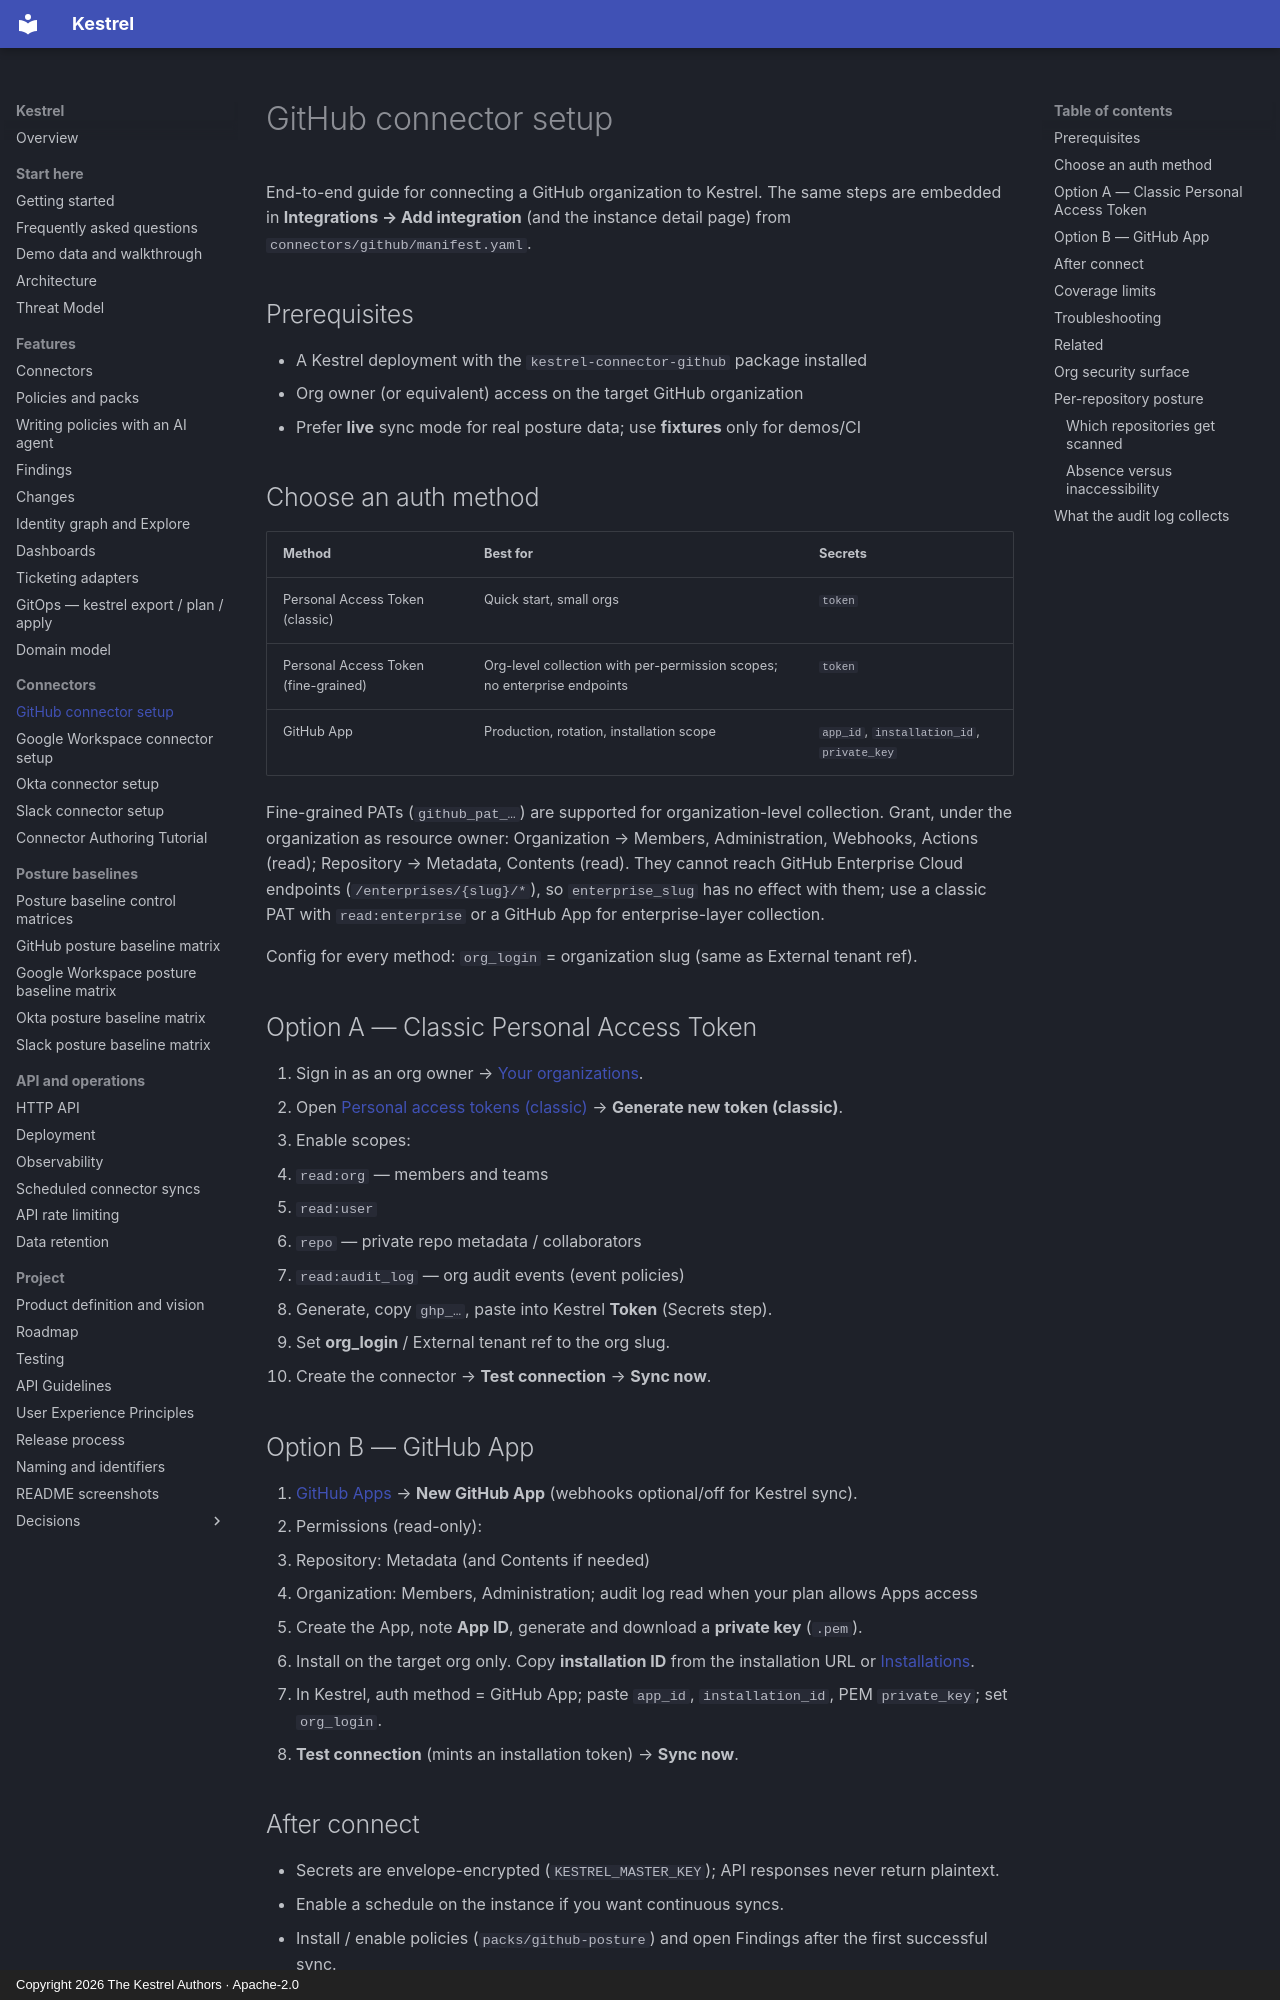

repository: kestrel-security/kestrel · page: connectors/github-setup/index.html · generator: mkdocs · copyright: Copyright 2026 The Kestrel Authors · Apache-2.0

# GitHub connector setup

End-to-end guide for connecting a GitHub organization to Kestrel. The same steps
are embedded in **Integrations → Add integration** (and the instance detail page)
from `connectors/github/manifest.yaml`.

## Prerequisites

- A Kestrel deployment with the `kestrel-connector-github` package installed
- Org owner (or equivalent) access on the target GitHub organization
- Prefer **live** sync mode for real posture data; use **fixtures** only for demos/CI

## Choose an auth method

| Method | Best for | Secrets |
|--------|----------|---------|
| Personal Access Token (classic) | Quick start, small orgs | `token` |
| Personal Access Token (fine-grained) | Org-level collection with per-permission scopes; no enterprise endpoints | `token` |
| GitHub App | Production, rotation, installation scope | `app_id`, `installation_id`, `private_key` |

Fine-grained PATs (`github_pat_…`) are supported for organization-level
collection. Grant, under the organization as resource owner: Organization →
Members, Administration, Webhooks, Actions (read); Repository → Metadata,
Contents (read). They cannot reach GitHub Enterprise Cloud endpoints
(`/enterprises/{slug}/*`), so `enterprise_slug` has no effect with them; use a
classic PAT with `read:enterprise` or a GitHub App for enterprise-layer
collection.

Config for every method: `org_login` = organization slug (same as External tenant ref).

## Option A — Classic Personal Access Token

1. Sign in as an org owner → [Your organizations](https://github.com/settings/organizations).
2. Open [Personal access tokens (classic)](https://github.com/settings/tokens) → **Generate new token (classic)**.
3. Enable scopes:
 - `read:org` — members and teams
 - `read:user`
 - `repo` — private repo metadata / collaborators
 - `read:audit_log` — org audit events (event policies)
4. Generate, copy `ghp_…`, paste into Kestrel **Token** (Secrets step).
5. Set **org_login** / External tenant ref to the org slug.
6. Create the connector → **Test connection** → **Sync now**.

## Option B — GitHub App

1. [GitHub Apps](https://github.com/settings/apps) → **New GitHub App** (webhooks optional/off for Kestrel sync).
2. Permissions (read-only):
 - Repository: Metadata (and Contents if needed)
 - Organization: Members, Administration; audit log read when your plan allows Apps access
3. Create the App, note **App ID**, generate and download a **private key** (`.pem`).
4. Install on the target org only. Copy **installation ID** from the installation URL or [Installations](https://github.com/settings/installations).
5. In Kestrel, auth method = GitHub App; paste `app_id`, `installation_id`, PEM `private_key`; set `org_login`.
6. **Test connection** (mints an installation token) → **Sync now**.

## After connect

- Secrets are envelope-encrypted (`KESTREL_MASTER_KEY`); API responses never return plaintext.
- Enable a schedule on the instance if you want continuous syncs.
- Install / enable policies (`packs/github-posture`) and open Findings after the first successful sync.
